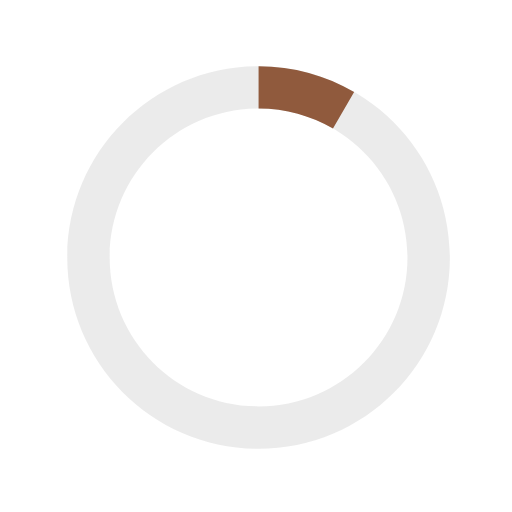
t = 0.00 s
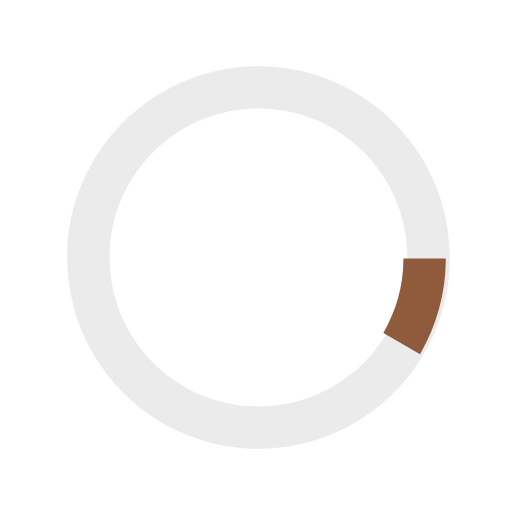
t = 0.25 s
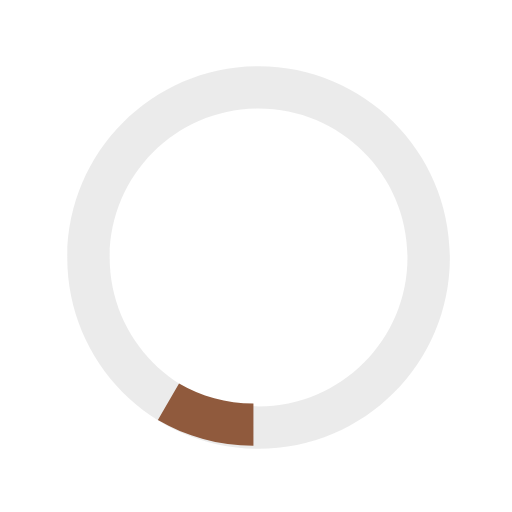
t = 0.50 s
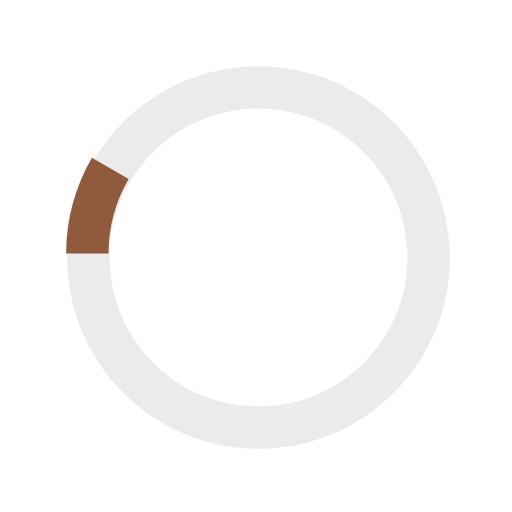
t = 0.75 s

The animated SVG that drew these frames (rendered in a browser with its animation timeline set to each time). Animation: 1 SMIL element (animateTransform=1); one cycle of 1.00 s, repeats indefinitely.

<!-- 1 -->
  <svg version="1.1" id="loader-1" xmlns="http://www.w3.org/2000/svg" xmlns:xlink="http://www.w3.org/1999/xlink" x="0px" y="0px"
   width="40px" height="40px" viewBox="0 0 40 40" enable-background="new 0 0 40 40" xml:space="preserve">
  <path opacity="0.2" fill="#9D9D9D" d="M20.201,5.169c-8.254,0-14.946,6.692-14.946,14.946c0,8.255,6.692,14.946,14.946,14.946
    s14.946-6.691,14.946-14.946C35.146,11.861,28.455,5.169,20.201,5.169z M20.201,31.749c-6.425,0-11.634-5.208-11.634-11.634
    c0-6.425,5.209-11.634,11.634-11.634c6.425,0,11.633,5.209,11.633,11.634C31.834,26.541,26.626,31.749,20.201,31.749z"/>
  <path fill="#905A3D" d="M26.013,10.047l1.654-2.866c-2.198-1.272-4.743-2.012-7.466-2.012h0v3.312h0
    C22.32,8.481,24.301,9.057,26.013,10.047z">
    <animateTransform attributeType="xml"
      attributeName="transform"
      type="rotate"
      from="0 20 20"
      to="360 20 20"
      dur="1s"
      repeatCount="indefinite"/>
    </path>
  </svg>
